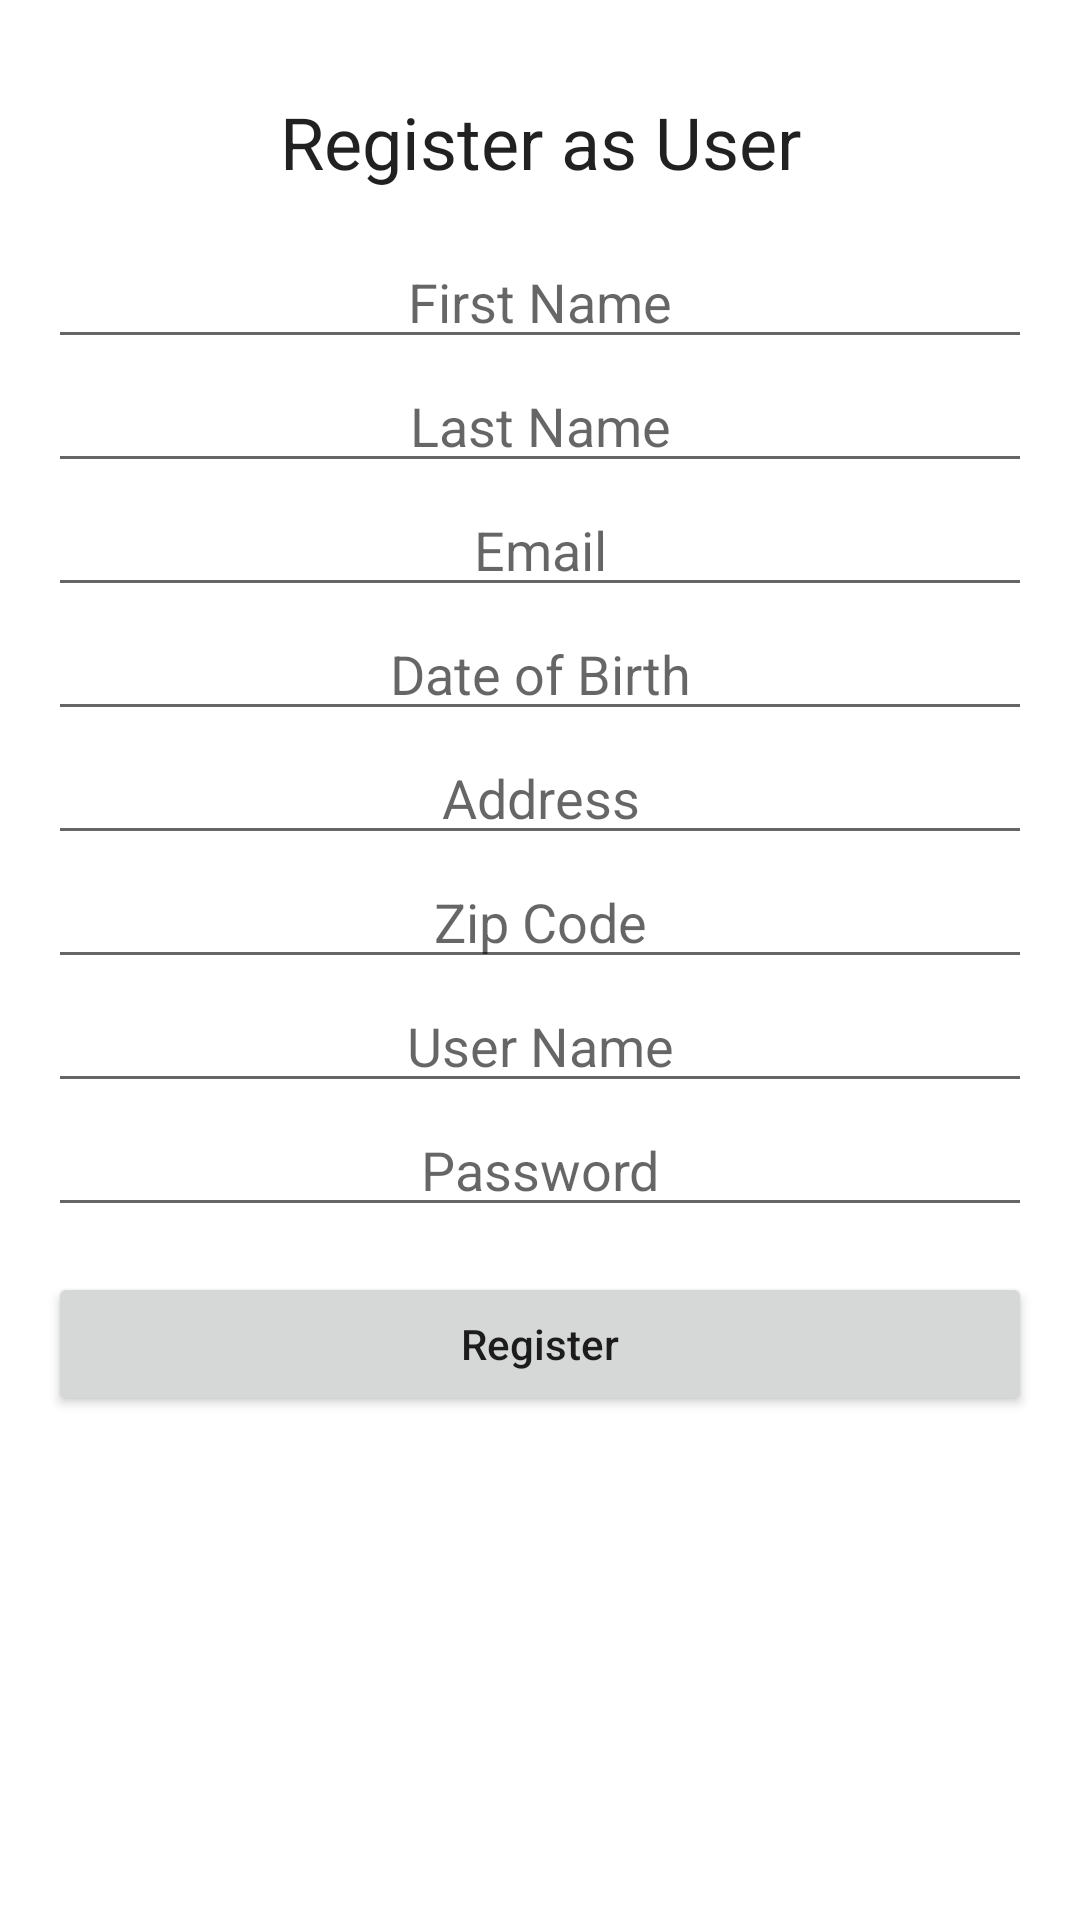

Here is an Android app screen rendered from its layout file. Give the layout XML and the strings, colors and styles it references.
<!-- AndroidManifest.xml: application theme Theme.CheesyBackend -->
<!-- res/layout/activity_register.xml -->
<?xml version="1.0" encoding="utf-8"?>
<LinearLayout xmlns:android="http://schemas.android.com/apk/res/android"
    xmlns:app="http://schemas.android.com/apk/res-auto"
    xmlns:tools="http://schemas.android.com/tools"
    android:layout_width="match_parent"
    android:layout_height="match_parent"
    tools:context=".Register"
    android:orientation="vertical">
    <LinearLayout
        android:layout_width="match_parent"
        android:layout_height="wrap_content"
        android:layout_centerVertical="false"
        android:orientation="vertical"
        android:padding="16dp">

        <TextView
            android:layout_width="match_parent"
            android:layout_height="wrap_content"
            android:layout_margin="15dp"
            android:text="Register as User"
            android:textAlignment="center"
            android:textAppearance="@style/Base.TextAppearance.AppCompat.Headline" />

        <EditText
            android:textAlignment="center"
            android:id="@+id/editTextFirstName"
            android:layout_width="match_parent"
            android:layout_height="wrap_content"
            android:hint="First Name" />
        <EditText
            android:textAlignment="center"
            android:id="@+id/editTextLastName"
            android:layout_width="match_parent"
            android:layout_height="wrap_content"
            android:hint="Last Name" />
        <EditText
            android:textAlignment="center"
            android:id="@+id/editTextEmail"
            android:layout_width="match_parent"
            android:layout_height="wrap_content"
            android:hint="Email"
            android:inputType="textEmailAddress"/>
        <EditText
            android:textAlignment="center"
            android:id="@+id/editTextDoB"
            android:layout_width="match_parent"
            android:layout_height="wrap_content"
            android:hint="Date of Birth"
            android:inputType="date"/>
        <EditText
            android:textAlignment="center"
            android:id="@+id/editTextAddress"
            android:layout_width="match_parent"
            android:layout_height="wrap_content"
            android:hint="Address"
            android:inputType="textPostalAddress"/>
        <EditText
            android:textAlignment="center"
            android:id="@+id/editTextZipCode"
            android:layout_width="match_parent"
            android:layout_height="wrap_content"
            android:hint="Zip Code" />
        <EditText
            android:textAlignment="center"
            android:id="@+id/editTextUsername"
            android:layout_width="match_parent"
            android:layout_height="wrap_content"
            android:hint="User Name" />
        <EditText
            android:textAlignment="center"
            android:id="@+id/editTextPassword"
            android:layout_width="match_parent"
            android:layout_height="wrap_content"
            android:hint="Password"
            android:inputType="textPassword"/>


        <Button
            android:id="@+id/button_register"
            android:layout_width="match_parent"
            android:layout_height="wrap_content"
            android:layout_gravity="center_horizontal"
            android:layout_marginTop="15dp"
            android:text="Register"
            android:textAllCaps="false" />

        <ProgressBar
            android:id="@+id/progressCircle"
            android:layout_width="wrap_content"
            android:layout_height="wrap_content"
            android:layout_gravity="center"
            android:padding="40dp"
            android:visibility="gone"/>
    </LinearLayout>

</LinearLayout>
<!-- resources referenced by this layout -->
<resources>
  <style name="Theme.CheesyBackend" parent="Theme.MaterialComponents.DayNight.DarkActionBar">
          
          <item name="colorPrimary">@color/primary_dark</item>
          <item name="colorPrimaryVariant">@color/primary</item>
          <item name="colorOnPrimary">@color/black</item>
          
          <item name="colorSecondary">@color/teal_200</item>
          <item name="colorSecondaryVariant">@color/teal_700</item>
          <item name="colorOnSecondary">@color/black</item>
          
          <item name="android:statusBarColor" tools:targetApi="l">?attr/colorPrimaryVariant</item>
  
          
      </style>
  <color name="primary_dark">#D32F2F</color>
  <color name="primary">#F44336</color>
  <color name="black">#FF000000</color>
  <color name="teal_200">#FF03DAC5</color>
  <color name="teal_700">#FF018786</color>
</resources>
